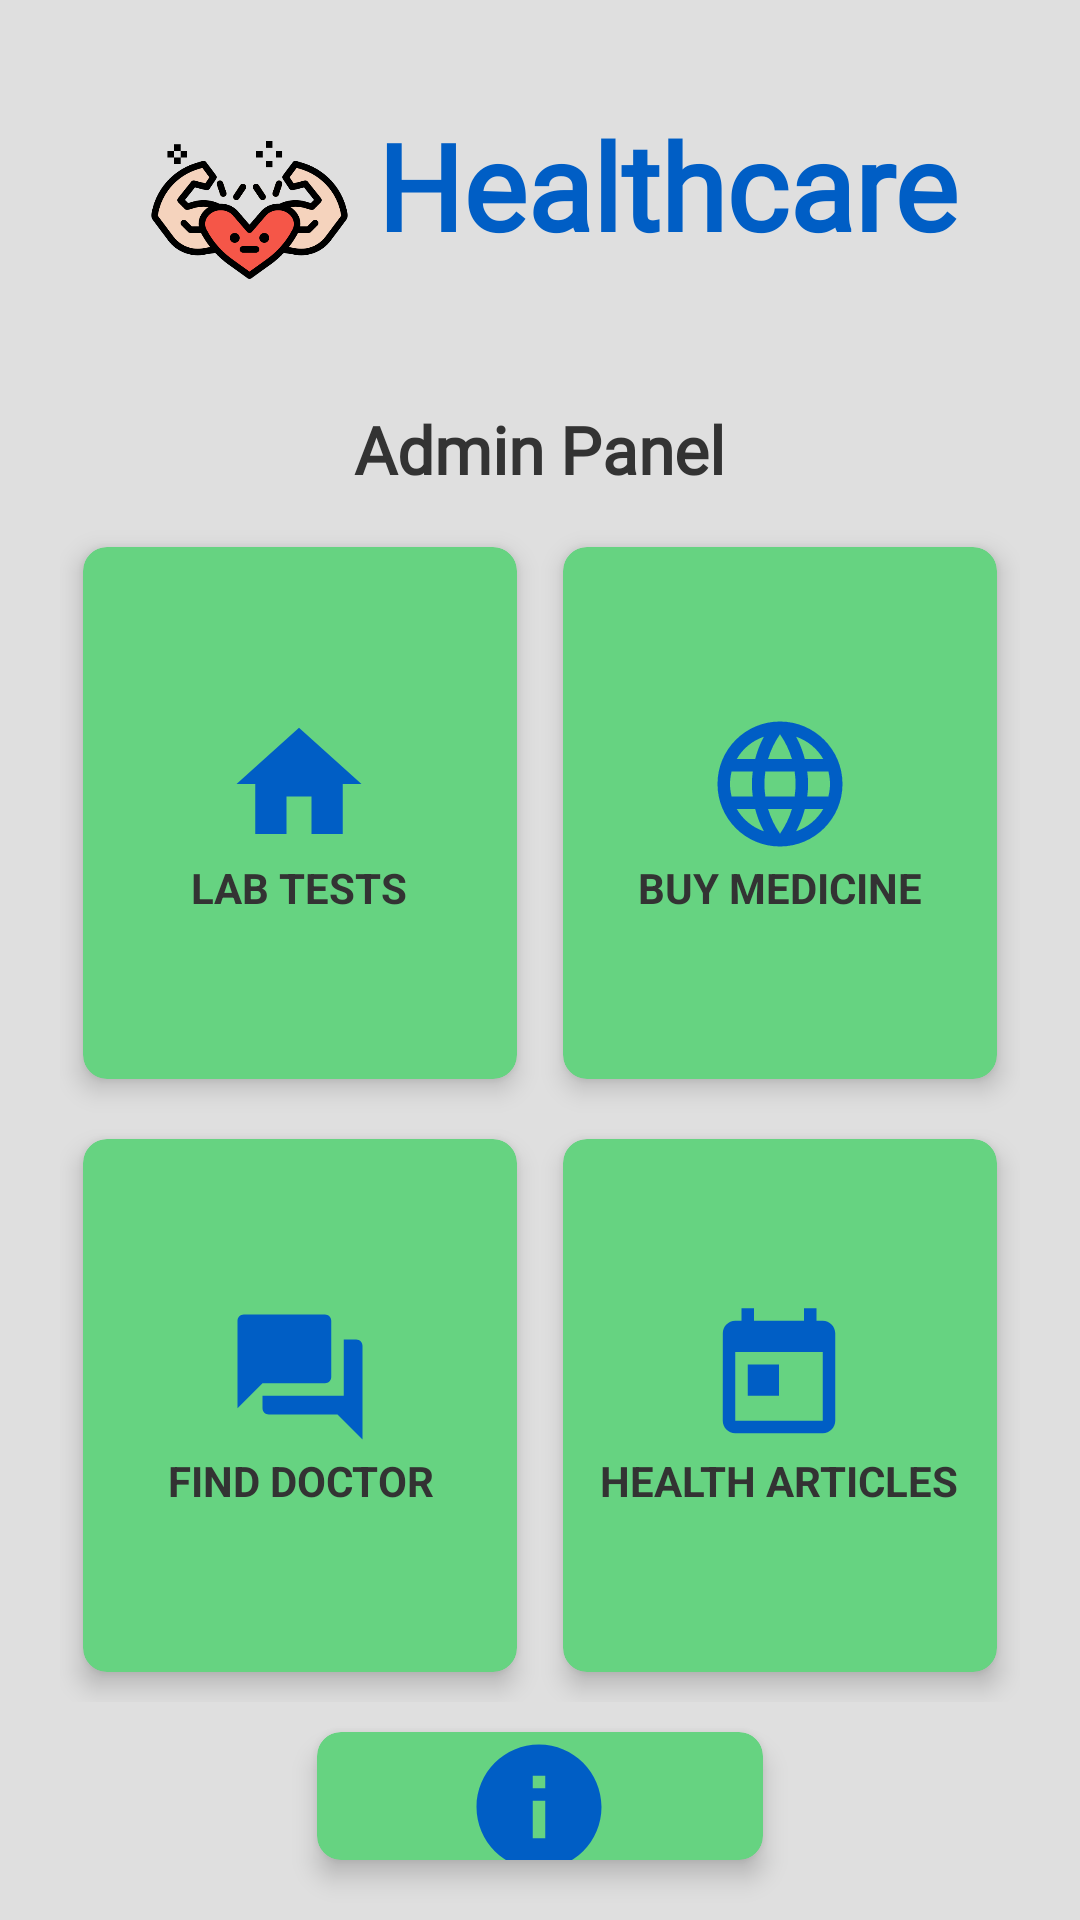

Layout XML and referenced resources for this Android screen:
<!-- AndroidManifest.xml: application theme Theme.Healthcareapp -->
<!-- res/layout/activity_admin_panel.xml -->
<?xml version="1.0" encoding="utf-8"?>
<RelativeLayout xmlns:android="http://schemas.android.com/apk/res/android"
    xmlns:app="http://schemas.android.com/apk/res-auto"
    xmlns:tools="http://schemas.android.com/tools"
    android:layout_width="match_parent"
    android:layout_height="match_parent"
    android:background="@color/background_gray"
    tools:context=".admin.AdminPanelActivity">

    <LinearLayout
        android:id="@+id/logoLayout"
        android:layout_width="wrap_content"
        android:layout_height="wrap_content"
        android:layout_centerHorizontal="true"
        android:layout_marginTop="35dp"
        tools:ignore="UseCompoundDrawables">

        <ImageView
            android:id="@+id/imageView"
            android:layout_width="85dp"
            android:layout_height="70dp"
            android:contentDescription="@string/healthcare"
            app:layout_constraintBottom_toBottomOf="parent"
            app:layout_constraintEnd_toStartOf="@+id/tvHealthcare"
            app:layout_constraintTop_toTopOf="parent"
            app:srcCompat="@drawable/healthcare" />

        <TextView
            android:id="@+id/tvHealthcare"
            android:layout_width="wrap_content"
            android:layout_height="wrap_content"
            android:fontFamily="@font/amita"
            android:text="@string/healthcare"
            android:textColor="@color/text_blue"
            android:textSize="40sp"
            android:textStyle="bold"
            app:layout_constraintBottom_toBottomOf="parent"
            app:layout_constraintEnd_toEndOf="parent"
            app:layout_constraintStart_toStartOf="parent"
            app:layout_constraintTop_toTopOf="parent" />
    </LinearLayout>

    <TextView
        android:id="@+id/tvBATitle"
        android:layout_width="wrap_content"
        android:layout_height="wrap_content"
        android:layout_centerHorizontal="true"
        android:layout_marginTop="135dp"
        android:layout_marginBottom="8dp"
        android:fontFamily="@font/noto_sans"
        android:text="@string/admin_panel"
        android:textColor="@color/text_gray"
        android:textSize="22sp"
        android:textStyle="bold" />

    <GridLayout
        android:id="@+id/glHome"
        android:layout_width="match_parent"
        android:layout_height="395dp"
        android:layout_below="@+id/tvBATitle"
        android:layout_marginStart="20dp"
        android:layout_marginEnd="20dp"
        android:columnCount="2"
        android:minHeight="435dp"
        android:rowCount="2">

        <androidx.cardview.widget.CardView
            android:id="@+id/cvLabTest"
            android:layout_width="134dp"
            android:layout_height="wrap_content"
            android:layout_row="0"
            android:layout_rowWeight="1"
            android:layout_column="0"
            android:layout_columnWeight="1"
            android:layout_gravity="fill"
            app:cardBackgroundColor="@color/secondary"
            app:cardCornerRadius="8dp"
            app:cardElevation="5dp"
            app:cardUseCompatPadding="true">

            <LinearLayout
                android:layout_width="wrap_content"
                android:layout_height="wrap_content"
                android:layout_gravity="center_vertical|center_horizontal"
                android:gravity="center"
                android:orientation="vertical">

                <TextView
                    android:layout_width="wrap_content"
                    android:layout_height="wrap_content"
                    android:text="@string/lab_tests_up"
                    android:textAlignment="center"
                    android:textColor="@color/text_gray"
                    android:textStyle="bold"
                    app:drawableTopCompat="@drawable/home" />
            </LinearLayout>
        </androidx.cardview.widget.CardView>

        <androidx.cardview.widget.CardView
            android:id="@+id/cvBuyMedicine"
            android:layout_width="wrap_content"
            android:layout_height="wrap_content"
            android:layout_row="0"
            android:layout_rowWeight="1"
            android:layout_column="1"
            android:layout_columnWeight="1"
            android:layout_gravity="fill"
            app:cardBackgroundColor="@color/secondary"
            app:cardCornerRadius="8dp"
            app:cardElevation="5dp"
            app:cardUseCompatPadding="true">

            <LinearLayout
                android:layout_width="wrap_content"
                android:layout_height="wrap_content"
                android:layout_gravity="center_vertical|center_horizontal"
                android:gravity="center"
                android:orientation="vertical">

                <TextView
                    android:layout_width="wrap_content"
                    android:layout_height="wrap_content"
                    android:text="@string/buy_medicine"
                    android:textAlignment="center"
                    android:textColor="@color/text_gray"
                    android:textStyle="bold"
                    app:drawableTopCompat="@drawable/language" />
            </LinearLayout>
        </androidx.cardview.widget.CardView>

        <androidx.cardview.widget.CardView
            android:id="@+id/cvFindDoctor"
            android:layout_width="135sp"
            android:layout_height="wrap_content"
            android:layout_row="1"
            android:layout_rowWeight="1"
            android:layout_column="0"
            android:layout_columnWeight="1"
            android:layout_gravity="fill"
            app:cardBackgroundColor="@color/secondary"
            app:cardCornerRadius="8dp"
            app:cardElevation="5dp"
            app:cardUseCompatPadding="true">

            <LinearLayout
                android:layout_width="wrap_content"
                android:layout_height="wrap_content"
                android:layout_gravity="center_vertical|center_horizontal"
                android:gravity="center"
                android:orientation="vertical">

                <TextView
                    android:layout_width="wrap_content"
                    android:layout_height="wrap_content"
                    android:text="@string/find_doctor"
                    android:textAlignment="center"
                    android:textColor="@color/text_gray"
                    android:textStyle="bold"
                    app:drawableTopCompat="@drawable/chat" />
            </LinearLayout>
        </androidx.cardview.widget.CardView>

        <androidx.cardview.widget.CardView
            android:id="@+id/cvHealthArticles"
            android:layout_width="wrap_content"
            android:layout_height="wrap_content"
            android:layout_row="1"
            android:layout_rowWeight="1"
            android:layout_column="1"
            android:layout_columnWeight="1"
            android:layout_gravity="fill"
            app:cardBackgroundColor="@color/secondary"
            app:cardCornerRadius="8dp"
            app:cardElevation="5dp"
            app:cardUseCompatPadding="true">

            <LinearLayout
                android:layout_width="wrap_content"
                android:layout_height="wrap_content"
                android:layout_gravity="center_vertical|center_horizontal"
                android:gravity="center"
                android:orientation="vertical">

                <TextView
                    android:layout_width="wrap_content"
                    android:layout_height="wrap_content"
                    android:text="@string/health_articles_up"
                    android:textAlignment="center"
                    android:textColor="@color/text_gray"
                    android:textSize="14sp"
                    android:textStyle="bold"
                    app:drawableTopCompat="@drawable/calendar" />
            </LinearLayout>
        </androidx.cardview.widget.CardView>
    </GridLayout>

    <androidx.cardview.widget.CardView
        android:id="@+id/cvLogout"
        android:layout_width="164dp"
        android:layout_height="200dp"
        android:layout_below="@+id/glHome"
        android:layout_centerHorizontal="true"
        android:layout_gravity="fill"
        app:cardBackgroundColor="@color/secondary"
        app:cardCornerRadius="8dp"
        app:cardElevation="5dp"
        android:layout_marginBottom="10dp"
        app:cardUseCompatPadding="true">

        <LinearLayout
            android:layout_width="wrap_content"
            android:layout_height="wrap_content"
            android:layout_gravity="center_vertical|center_horizontal"
            android:gravity="center"
            android:orientation="vertical">

            <TextView
                android:layout_width="wrap_content"
                android:layout_height="wrap_content"
                android:text="@string/logout"
                android:textAlignment="center"
                android:textColor="@color/text_gray"
                android:textStyle="bold"
                app:drawableTopCompat="@drawable/info" />
        </LinearLayout>
    </androidx.cardview.widget.CardView>
</RelativeLayout>
<!-- resources referenced by this layout -->
<resources>
  <color name="background_gray">#DFDFDF</color>
  <color name="secondary">#66D381</color>
  <color name="text_blue">#005EC5</color>
  <color name="text_gray">#333333</color>
  <!-- drawable calendar (drawable) -->
  <vector android:height="50dp" android:tint="@color/text_blue"
      android:viewportHeight="24.0" android:viewportWidth="24.0"
      android:width="50dp" xmlns:android="http://schemas.android.com/apk/res/android">
      <path android:fillColor="#FF000000" android:pathData="M19,3h-1L18,1h-2v2L8,3L8,1L6,1v2L5,3c-1.11,0 -1.99,0.9 -1.99,2L3,19c0,1.1 0.89,2 2,2h14c1.1,0 2,-0.9 2,-2L21,5c0,-1.1 -0.9,-2 -2,-2zM19,19L5,19L5,8h14v11zM7,10h5v5L7,15z"/>
  </vector>
  <!-- drawable chat (drawable) -->
  <vector android:height="50dp" android:tint="@color/text_blue"
      android:viewportHeight="24.0" android:viewportWidth="24.0"
      android:width="50dp" xmlns:android="http://schemas.android.com/apk/res/android">
      <path android:fillColor="#FF000000" android:pathData="M21,6h-2v9L6,15v2c0,0.55 0.45,1 1,1h11l4,4L22,7c0,-0.55 -0.45,-1 -1,-1zM17,12L17,3c0,-0.55 -0.45,-1 -1,-1L3,2c-0.55,0 -1,0.45 -1,1v14l4,-4h10c0.55,0 1,-0.45 1,-1z"/>
  </vector>
  <!-- drawable healthcare: png bitmap (drawable, 28176 bytes) -->
  <!-- drawable home (drawable) -->
  <vector android:height="50dp" android:tint="@color/text_blue"
      android:viewportHeight="24.0" android:viewportWidth="24.0"
      android:width="50dp" xmlns:android="http://schemas.android.com/apk/res/android">
      <path android:fillColor="#FF000000" android:pathData="M10,20v-6h4v6h5v-8h3L12,3 2,12h3v8z"/>
  </vector>
  <!-- drawable info (drawable) -->
  <vector android:height="50dp" android:tint="@color/text_blue"
      android:viewportHeight="24.0" android:viewportWidth="24.0"
      android:width="50dp" xmlns:android="http://schemas.android.com/apk/res/android">
      <path android:fillColor="#FF000000" android:pathData="M12,2C6.48,2 2,6.48 2,12s4.48,10 10,10 10,-4.48 10,-10S17.52,2 12,2zM13,17h-2v-6h2v6zM13,9h-2L11,7h2v2z"/>
  </vector>
  <!-- drawable language (drawable) -->
  <vector xmlns:tools="http://schemas.android.com/tools"
      android:height="50dp" android:tint="@color/text_blue"
      android:viewportHeight="24.0" android:viewportWidth="24.0"
      android:width="50dp" xmlns:android="http://schemas.android.com/apk/res/android">
      <path android:fillColor="#FF000000" android:pathData="M11.99,2C6.47,2 2,6.48 2,12s4.47,10 9.99,10C17.52,22 22,17.52 22,12S17.52,2 11.99,2zM18.92,8h-2.95c-0.32,-1.25 -0.78,-2.45 -1.38,-3.56 1.84,0.63 3.37,1.91 4.33,3.56zM12,4.04c0.83,1.2 1.48,2.53 1.91,3.96h-3.82c0.43,-1.43 1.08,-2.76 1.91,-3.96zM4.26,14C4.1,13.36 4,12.69 4,12s0.1,-1.36 0.26,-2h3.38c-0.08,0.66 -0.14,1.32 -0.14,2 0,0.68 0.06,1.34 0.14,2L4.26,14zM5.08,16h2.95c0.32,1.25 0.78,2.45 1.38,3.56 -1.84,-0.63 -3.37,-1.9 -4.33,-3.56zM8.03,8L5.08,8c0.96,-1.66 2.49,-2.93 4.33,-3.56C8.81,5.55 8.35,6.75 8.03,8zM12,19.96c-0.83,-1.2 -1.48,-2.53 -1.91,-3.96h3.82c-0.43,1.43 -1.08,2.76 -1.91,3.96zM14.34,14L9.66,14c-0.09,-0.66 -0.16,-1.32 -0.16,-2 0,-0.68 0.07,-1.35 0.16,-2h4.68c0.09,0.65 0.16,1.32 0.16,2 0,0.68 -0.07,1.34 -0.16,2zM14.59,19.56c0.6,-1.11 1.06,-2.31 1.38,-3.56h2.95c-0.96,1.65 -2.49,2.93 -4.33,3.56zM16.36,14c0.08,-0.66 0.14,-1.32 0.14,-2 0,-0.68 -0.06,-1.34 -0.14,-2h3.38c0.16,0.64 0.26,1.31 0.26,2s-0.1,1.36 -0.26,2h-3.38z"
          tools:ignore="VectorPath" />
  </vector>
  <string name="admin_panel">Admin Panel</string>
  <string name="buy_medicine">BUY MEDICINE</string>
  <string name="find_doctor">FIND DOCTOR</string>
  <string name="health_articles_up">HEALTH ARTICLES</string>
  <string name="healthcare">Healthcare</string>
  <string name="lab_tests_up">LAB TESTS</string>
  <string name="logout">LOGOUT</string>
  <style name="Theme.Healthcareapp" parent="Base.Theme.Healthcareapp" />
  <style name="Base.Theme.Healthcareapp" parent="Theme.Material3.DayNight.NoActionBar">
          
          
      </style>
</resources>
